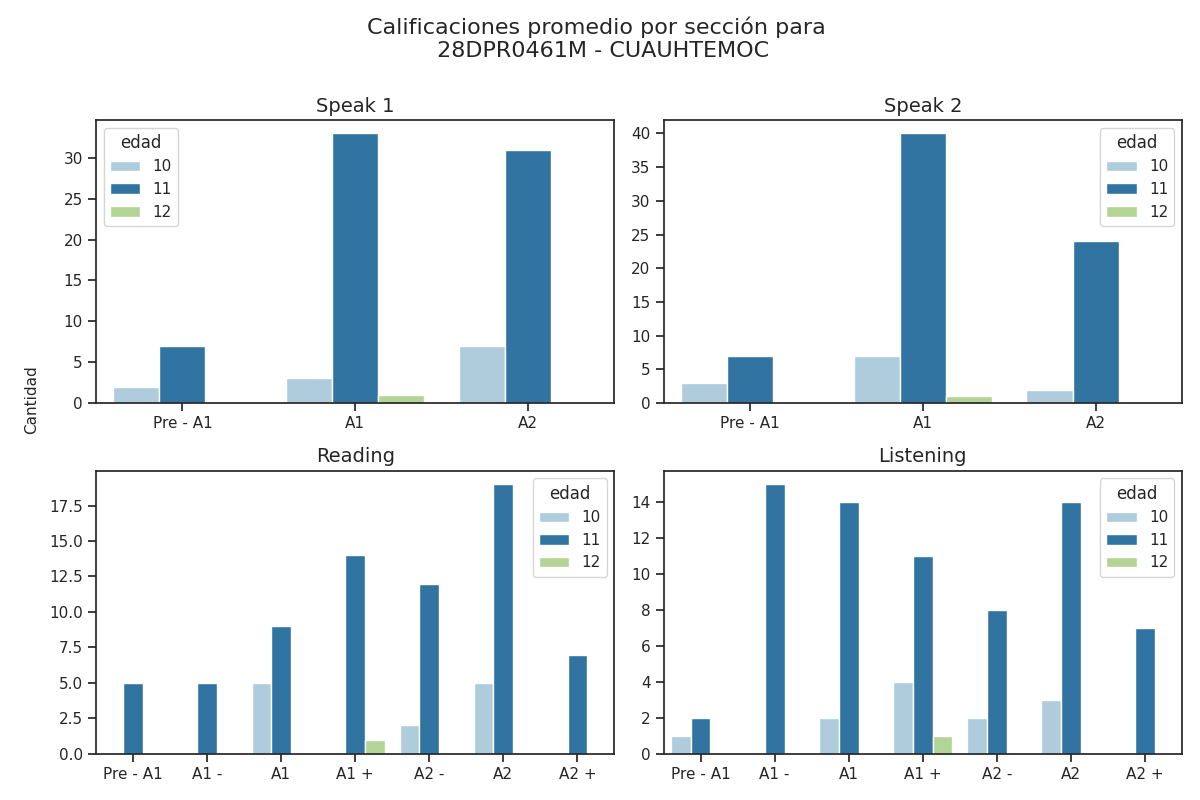

Source data for this figure (header and first rows):
Sección, Calificación, Cantidad de alumnos con esa calificación, Edad
speak 1, Pre - A1, 2, 10
speak 1, A1, 3, 10
speak 1, A2, 7, 10
speak 2, Pre - A1, 3, 10
speak 2, A1, 7, 10
speak 2, A2, 2, 10
reading, Pre - A1, 0, 10
reading, A1 -, 0, 10
reading, A1, 5, 10
reading, A1 +, 0, 10
reading, A2 -, 2, 10
reading, A2, 5, 10
reading, A2 +, 0, 10
listening, Pre - A1, 1, 10
listening, A1 -, 0, 10
listening, A1, 2, 10
listening, A1 +, 4, 10
listening, A2 -, 2, 10
listening, A2, 3, 10
listening, A2 +, 0, 10
speak 1, Pre - A1, 7, 11
speak 1, A1, 33, 11
speak 1, A2, 31, 11
speak 2, Pre - A1, 7, 11
speak 2, A1, 40, 11
speak 2, A2, 24, 11
reading, Pre - A1, 5, 11
reading, A1 -, 5, 11
reading, A1, 9, 11
reading, A1 +, 14, 11
reading, A2 -, 12, 11
reading, A2, 19, 11
reading, A2 +, 7, 11
listening, Pre - A1, 2, 11
listening, A1 -, 15, 11
listening, A1, 14, 11
listening, A1 +, 11, 11
listening, A2 -, 8, 11
listening, A2, 14, 11
listening, A2 +, 7, 11
speak 1, Pre - A1, 0, 12
speak 1, A1, 1, 12
speak 1, A2, 0, 12
speak 2, Pre - A1, 0, 12
speak 2, A1, 1, 12
speak 2, A2, 0, 12
reading, Pre - A1, 0, 12
reading, A1 -, 0, 12
reading, A1, 0, 12
reading, A1 +, 1, 12
reading, A2 -, 0, 12
reading, A2, 0, 12
reading, A2 +, 0, 12
listening, Pre - A1, 0, 12
listening, A1 -, 0, 12
listening, A1, 0, 12
listening, A1 +, 1, 12
listening, A2 -, 0, 12
listening, A2, 0, 12
listening, A2 +, 0, 12
